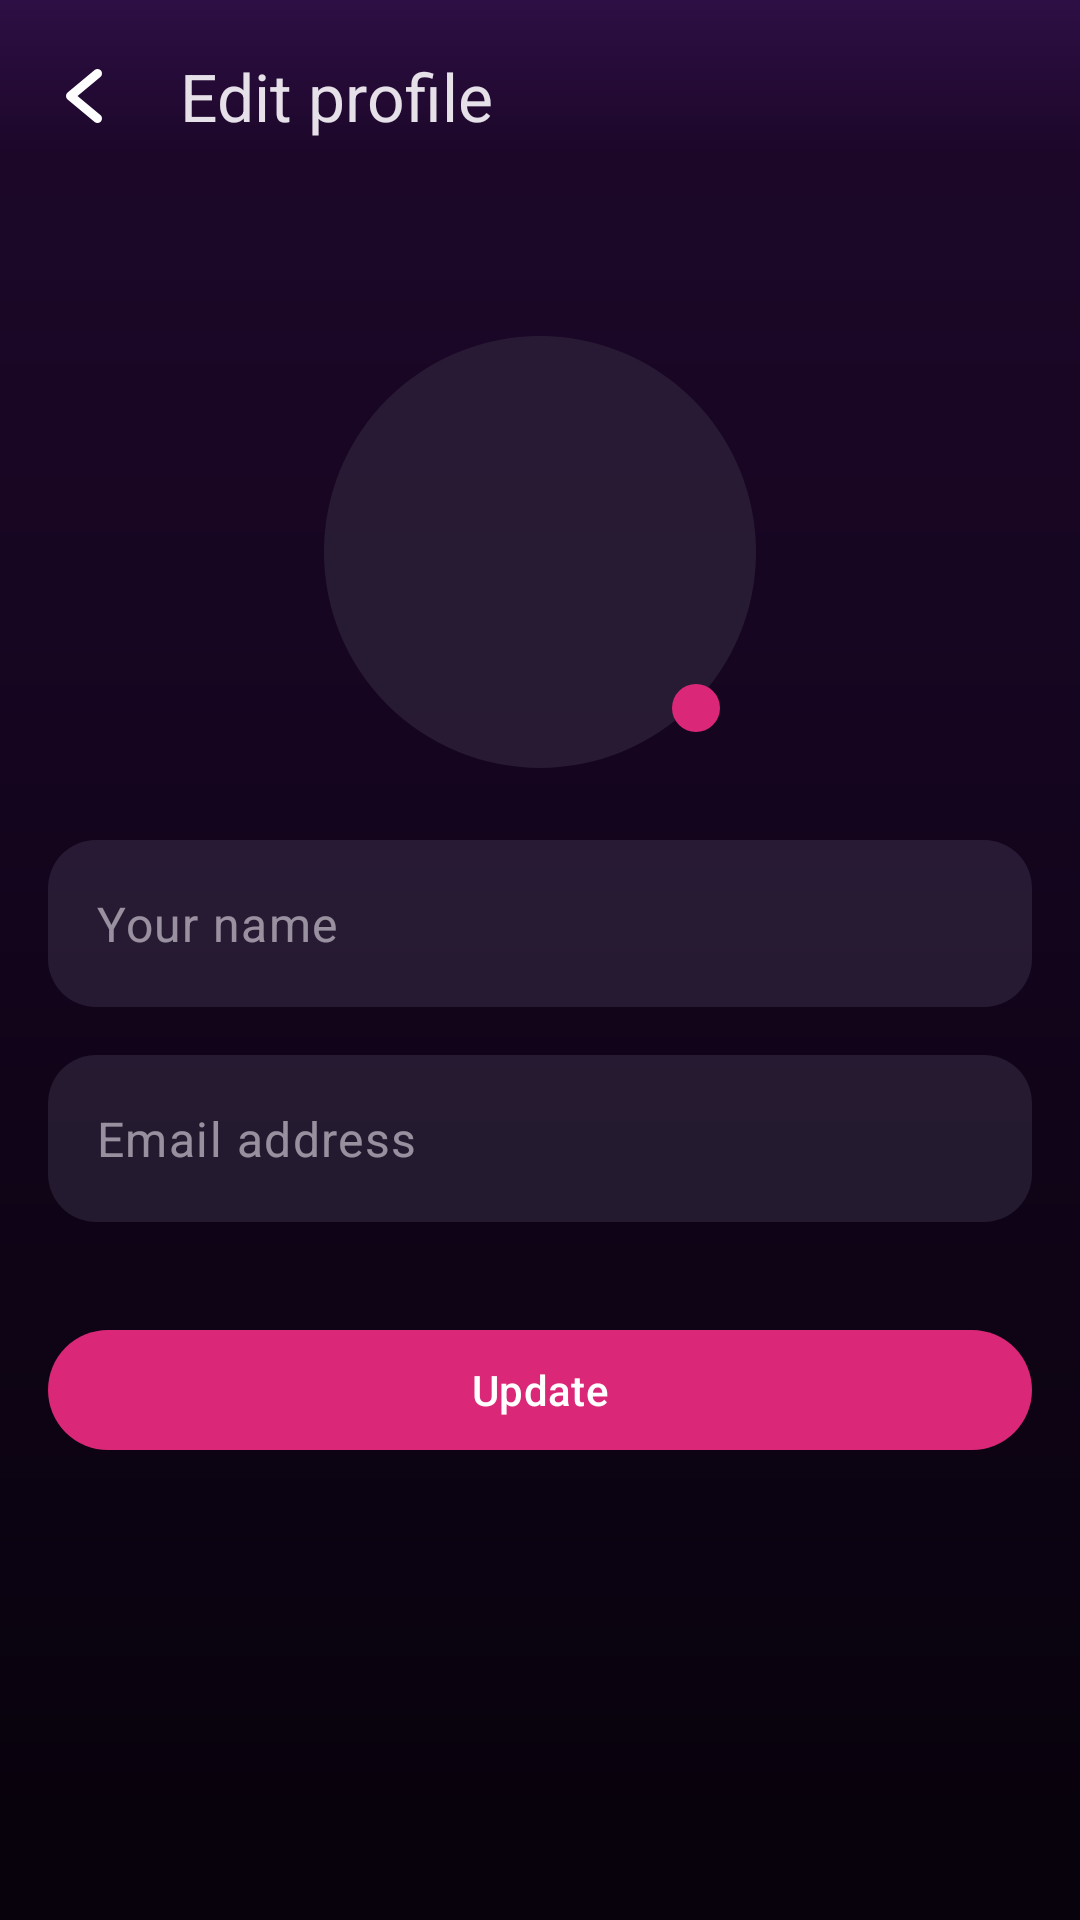

Layout XML and referenced resources for this Android screen:
<!-- AndroidManifest.xml: application theme Theme.StoryApp -->
<!-- res/layout/fragment_edit_profile.xml -->
<?xml version="1.0" encoding="utf-8"?>
<LinearLayout xmlns:android="http://schemas.android.com/apk/res/android"
    xmlns:app="http://schemas.android.com/apk/res-auto"
    xmlns:tools="http://schemas.android.com/tools"
    android:layout_width="match_parent"
    android:layout_height="match_parent"
    android:animateLayoutChanges="true"
    android:gravity="center_horizontal"
    android:orientation="vertical"
    tools:context=".ui.profile.EditProfileFragment">

    <androidx.appcompat.widget.Toolbar
        android:id="@+id/toolbar"
        android:layout_width="match_parent"
        android:layout_height="wrap_content"
        app:navigationIcon="@drawable/ic_back"
        app:title="@string/edit_profile" />

    <FrameLayout
        android:layout_width="144dp"
        android:layout_height="144dp"
        android:layout_marginTop="48dp"
        android:clipChildren="false">

        <com.google.android.material.imageview.ShapeableImageView
            android:id="@+id/profile_image_view"
            android:layout_width="match_parent"
            android:layout_height="match_parent"
            android:background="@color/card_background_color"
            app:shapeAppearance="@style/CircleShapeAppearance" />

        <com.google.android.material.imageview.ShapeableImageView
            android:layout_width="24dp"
            android:layout_height="24dp"
            android:layout_gravity="bottom|end"
            android:layout_marginEnd="8dp"
            android:layout_marginBottom="8dp"
            android:background="?attr/colorSecondary"
            android:padding="4dp"
            android:src="@drawable/ic_add"
            android:tint="?attr/colorOnSecondary"
            app:shapeAppearance="@style/CircleShapeAppearance" />

    </FrameLayout>

    <com.google.android.material.textfield.TextInputLayout
        android:id="@+id/name_input_layout"
        android:layout_width="match_parent"
        android:layout_height="wrap_content"
        android:layout_marginTop="24dp"
        android:paddingHorizontal="16dp"
        app:hintEnabled="false">

        <com.google.android.material.textfield.TextInputEditText
            android:id="@+id/name_field"
            android:layout_width="match_parent"
            android:layout_height="wrap_content"
            android:background="@drawable/edittext_background"
            android:hint="@string/your_name" />
    </com.google.android.material.textfield.TextInputLayout>

    <com.google.android.material.textfield.TextInputLayout
        android:id="@+id/email_input_layout"
        android:layout_width="match_parent"
        android:layout_height="wrap_content"
        android:layout_marginTop="16dp"
        android:enabled="false"
        android:paddingHorizontal="16dp"
        app:hintEnabled="false">

        <com.google.android.material.textfield.TextInputEditText
            android:id="@+id/email_field"
            android:layout_width="match_parent"
            android:layout_height="wrap_content"
            android:background="@drawable/edittext_background"
            android:hint="@string/email_address" />
    </com.google.android.material.textfield.TextInputLayout>


    <com.google.android.material.button.MaterialButton
        android:id="@+id/update_button"
        android:layout_width="match_parent"
        android:layout_height="wrap_content"
        android:layout_gravity="center"
        android:layout_marginHorizontal="16dp"
        android:layout_marginTop="32dp"
        android:text="@string/update"
        android:theme="@style/ThemeOverlay.Secondary.Button" />

</LinearLayout>
<!-- resources referenced by this layout -->
<resources>
  <color name="card_background_color">#BF2E223A</color>
  <!-- drawable edittext_background (drawable) -->
  <?xml version="1.0" encoding="utf-8"?>
  <shape xmlns:android="http://schemas.android.com/apk/res/android">
      <solid android:color="@color/edittext_background_color" />
      <corners android:radius="16dp" />
      <padding
          android:bottom="16dp"
          android:left="16dp"
          android:right="16dp"
          android:top="16dp" />
  </shape>
  <!-- drawable ic_back (drawable) -->
  <vector xmlns:android="http://schemas.android.com/apk/res/android"
      android:width="24dp"
      android:height="24dp"
      android:viewportWidth="96"
      android:viewportHeight="96">
  
      <path
          android:fillColor="#FFFFFF"
          android:pathData="M39.376,48.002l30.47,-25.39a6.003,6.003 0,0 0,-7.688 -9.223L26.156,43.391a6.009,6.009 0,0 0,0 9.223L62.158,82.615a6.003,6.003 0,0 0,7.688 -9.223Z" />
  
  </vector>
  <string name="edit_profile">Edit profile</string>
  <string name="email_address">Email address</string>
  <string name="update">Update</string>
  <string name="your_name">Your name</string>
  <style name="CircleShapeAppearance">
          <item name="cornerSize">50%</item>
      </style>
  <style name="ThemeOverlay.Secondary.Button" parent="ThemeOverlay.Material3.Button">
          <item name="colorPrimary">@color/pink</item>
          <item name="colorOnPrimary">@color/white</item>
      </style>
  <style name="Theme.StoryApp" parent="Base.Theme.StoryApp" />
  <color name="edittext_background_color">#1ADAD1FB</color>
  <color name="pink">#DB2777</color>
  <color name="white">#FFFFFFFF</color>
  <style name="Base.Theme.StoryApp" parent="Theme.Material3.Dark.NoActionBar">
          <item name="android:windowBackground">@drawable/gradient_background</item>
          <item name="android:windowDrawsSystemBarBackgrounds">true</item>
          <item name="colorSecondary">@color/pink</item>
          <item name="colorOnSecondary">@color/white</item>
          <item name="colorOnPrimary">@color/white</item>
          <item name="android:statusBarColor">@android:color/transparent</item>
      </style>
  <!-- drawable gradient_background (drawable) -->
  <?xml version="1.0" encoding="utf-8"?>
  <shape xmlns:android="http://schemas.android.com/apk/res/android">
      <gradient
          android:angle="270"
          android:centerColor="#1C0729"
          android:centerY="0.08"
          android:endColor="#07020B"
          android:startColor="#2E0F45" />
  </shape>
</resources>
